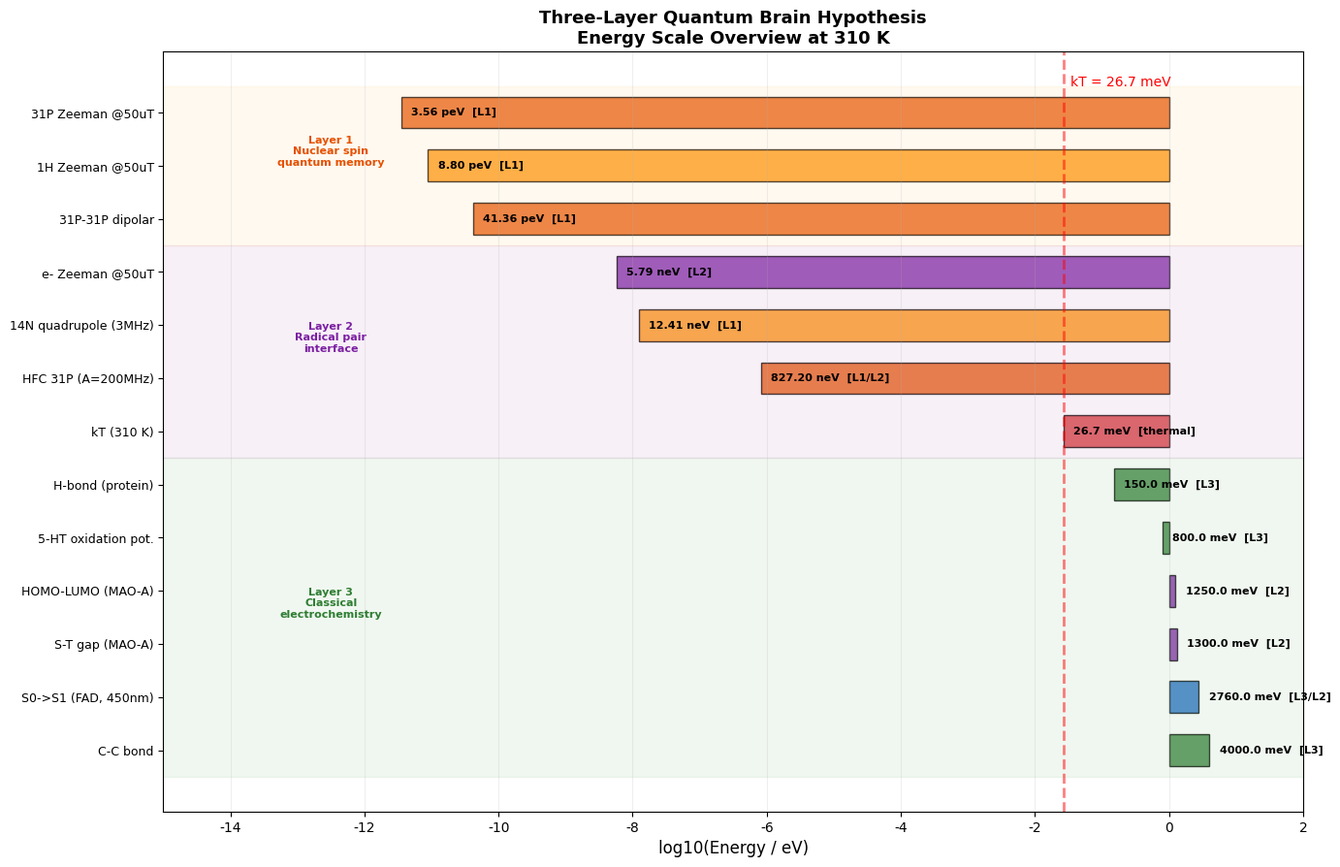
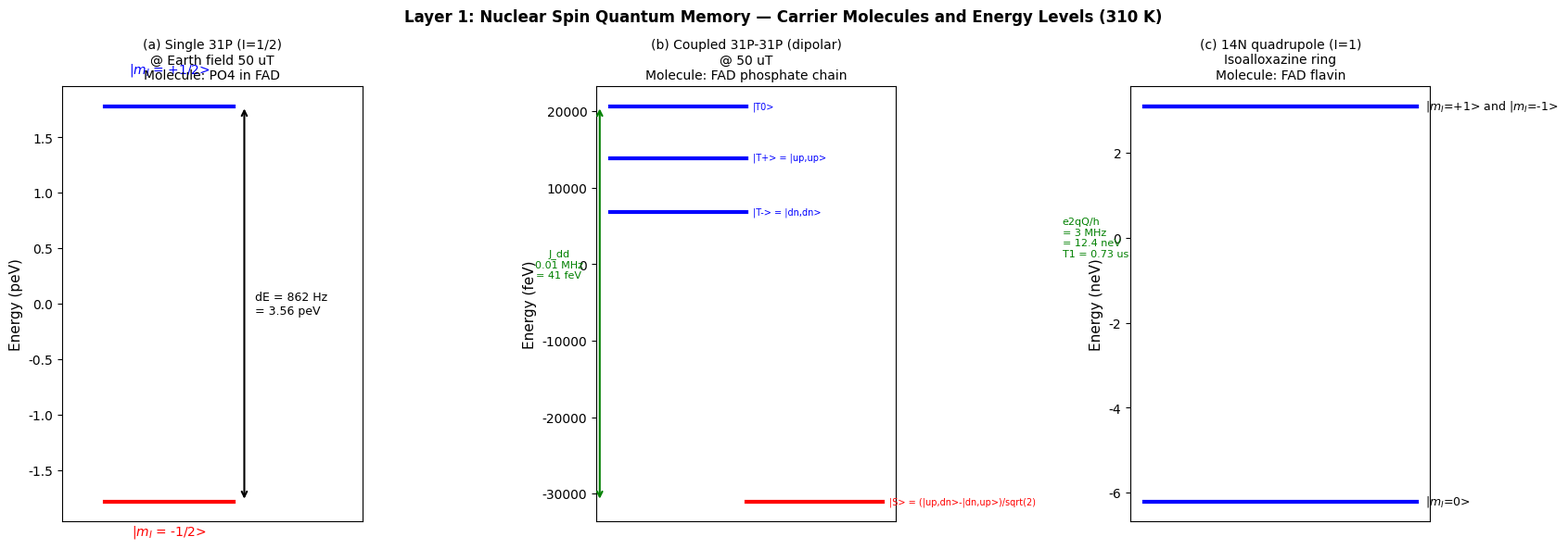
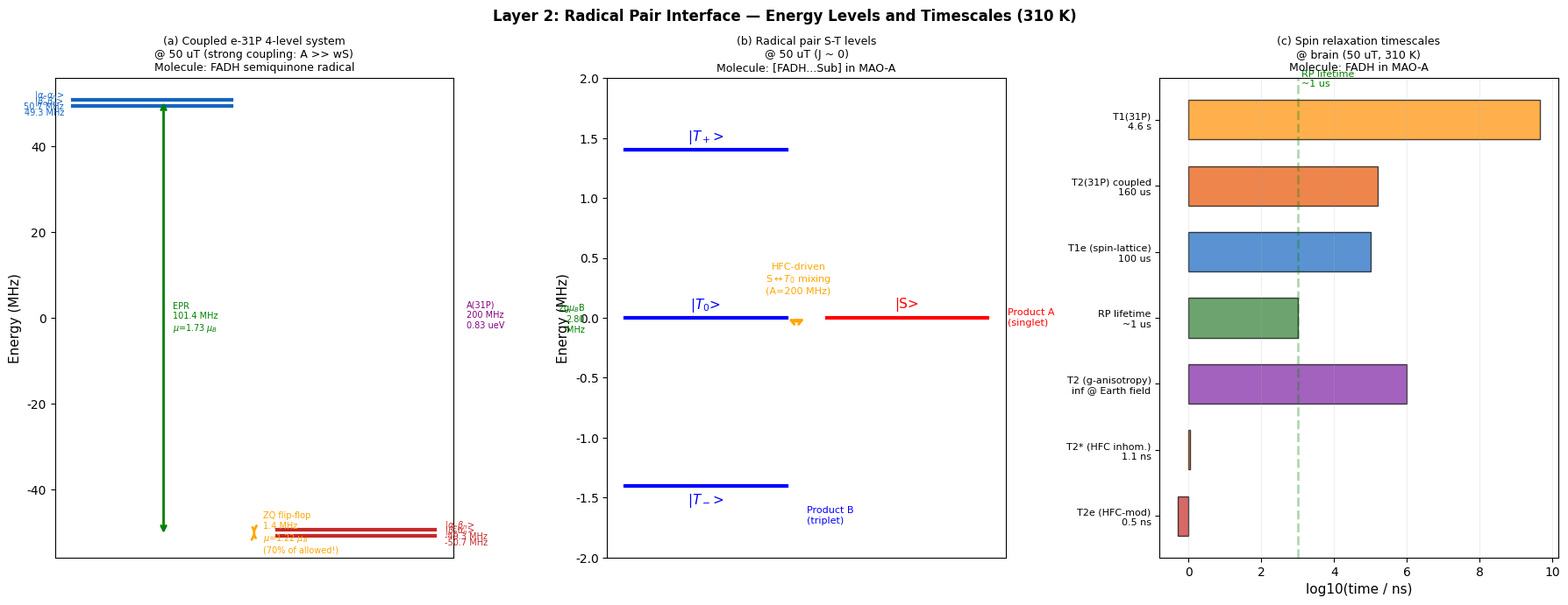
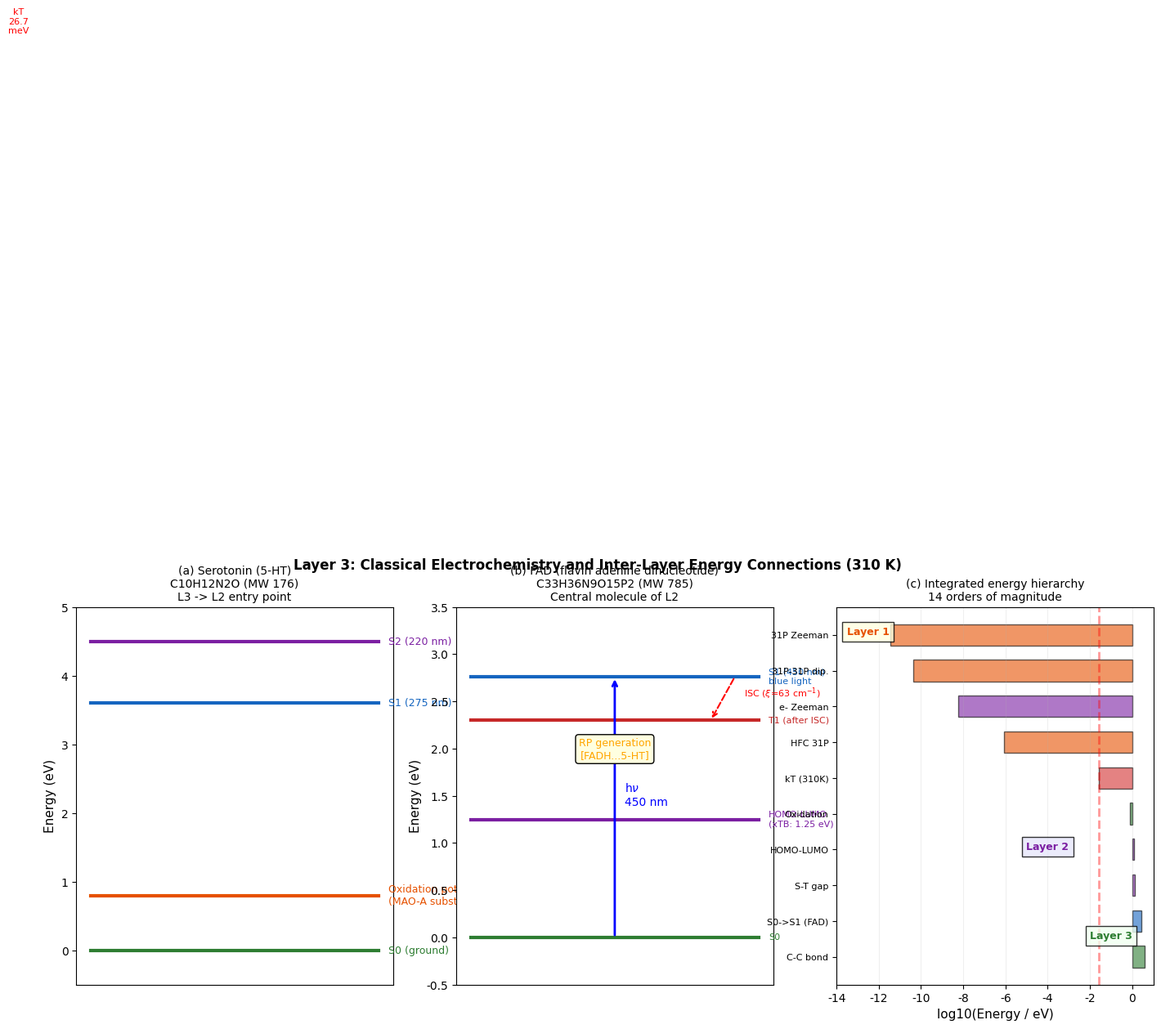
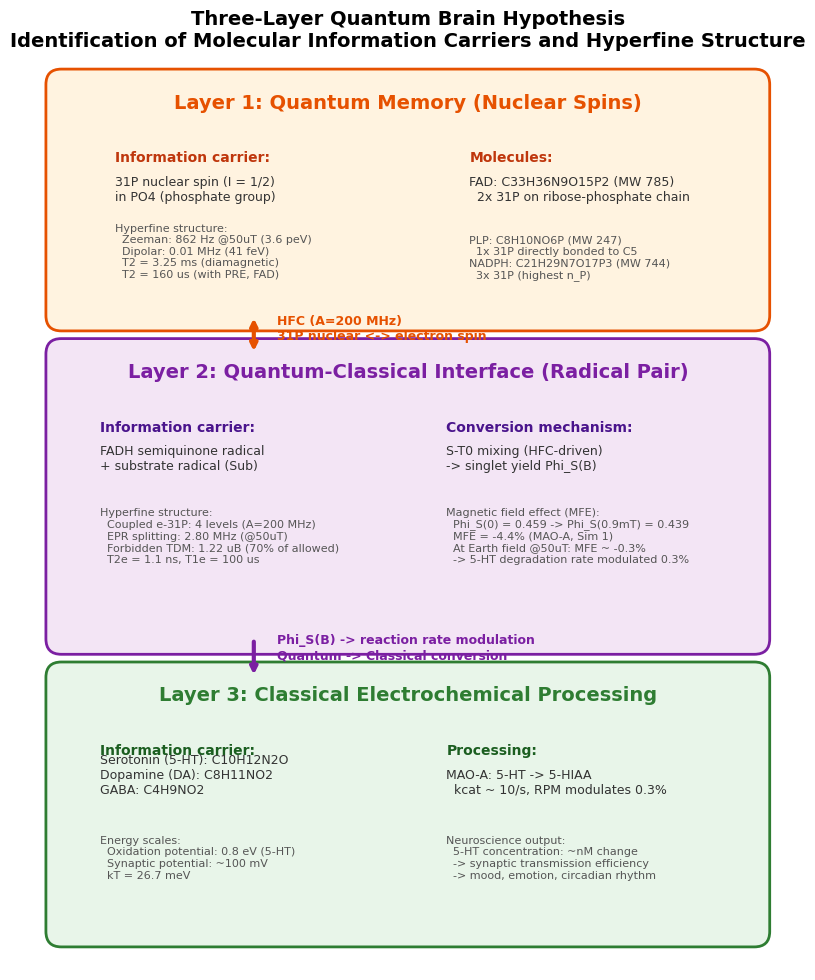

Write the Python code that produced these figures, in order.
#!/usr/bin/env python3
"""3-Layer Quantum Brain Hypothesis — Energy Level Diagrams (English, publication quality)

Generates 5 figures showing molecular information carriers, hyperfine structure,
and energy levels at brain temperature (310 K) for each layer.
"""

import numpy as np
import matplotlib
matplotlib.use("Agg")
import matplotlib.pyplot as plt
import matplotlib.patches as mpatches
from pathlib import Path

OUT_DIR = Path("simulation_results")
OUT_DIR.mkdir(exist_ok=True)

# Use standard fonts only (no CJK)
plt.rcParams.update({
    "font.family": "DejaVu Sans",
    "font.size": 10,
    "axes.labelsize": 11,
    "axes.titlesize": 11,
    "figure.dpi": 150,
})

# Physical constants
KB = 8.617e-5
KT_310 = KB * 310
MU_B_EV_T = 5.788e-5
G_E = 2.002
GAMMA_P = 17.235e6
GAMMA_H = 42.577e6
B_EARTH = 50e-6


def fig1_energy_scales():
    """All energy scales across 3 layers in one plot."""
    fig, ax = plt.subplots(figsize=(14, 9))

    scales = [
        ("C-C bond", 4.0, "L3", "#2e7d32"),
        ("S0->S1 (FAD, 450nm)", 2.76, "L3/L2", "#1565c0"),
        ("S-T gap (MAO-A)", 1.30, "L2", "#7b1fa2"),
        ("HOMO-LUMO (MAO-A)", 1.25, "L2", "#7b1fa2"),
        ("5-HT oxidation pot.", 0.8, "L3", "#2e7d32"),
        ("H-bond (protein)", 0.15, "L3", "#2e7d32"),
        ("kT (310 K)", KT_310, "thermal", "#d32f2f"),
        ("HFC 31P (A=200MHz)", 200e6 * 4.136e-15, "L1/L2", "#e65100"),
        ("e- Zeeman @50uT", G_E * MU_B_EV_T * B_EARTH, "L2", "#7b1fa2"),
        ("14N quadrupole (3MHz)", 3e6 * 4.136e-15, "L1", "#ff8f00"),
        ("31P Zeeman @50uT", GAMMA_P * B_EARTH * 4.136e-15, "L1", "#e65100"),
        ("1H Zeeman @50uT", GAMMA_H * B_EARTH * 4.136e-15, "L1", "#ff8f00"),
        ("31P-31P dipolar", 0.01e6 * 4.136e-15, "L1", "#e65100"),
    ]
    scales.sort(key=lambda x: x[1], reverse=True)

    y = np.arange(len(scales))
    energies = [s[1] for s in scales]
    colors = [s[3] for s in scales]

    ax.barh(y, np.log10(energies), color=colors, alpha=0.7,
            edgecolor="black", height=0.6)

    for i, (name, E, layer, _) in enumerate(scales):
        if E >= 1e-3:
            e_str = f"{E*1e3:.1f} meV"
        elif E >= 1e-6:
            e_str = f"{E*1e6:.2f} ueV"
        elif E >= 1e-9:
            e_str = f"{E*1e9:.2f} neV"
        elif E >= 1e-12:
            e_str = f"{E*1e12:.2f} peV"
        else:
            e_str = f"{E*1e15:.1f} feV"
        ax.text(np.log10(E) + 0.15, i, f"{e_str}  [{layer}]",
                va="center", fontsize=8, fontweight="bold")

    ax.set_yticks(y)
    ax.set_yticklabels([s[0] for s in scales], fontsize=9)
    ax.set_xlabel("log10(Energy / eV)", fontsize=12)
    ax.set_title("Three-Layer Quantum Brain Hypothesis\n"
                 "Energy Scale Overview at 310 K", fontsize=13, fontweight="bold")

    ax.axvline(np.log10(KT_310), color="red", ls="--", lw=2, alpha=0.5)
    ax.text(np.log10(KT_310) + 0.1, len(scales) - 0.5,
            f"kT = {KT_310*1e3:.1f} meV", color="red", fontsize=10)

    # Layer shading
    ax.axhspan(9.5, 12.5, alpha=0.06, color="orange")
    ax.axhspan(5.5, 9.5, alpha=0.06, color="purple")
    ax.axhspan(-0.5, 5.5, alpha=0.06, color="green")
    ax.text(-12.5, 11, "Layer 1\nNuclear spin\nquantum memory",
            fontsize=8, color="#e65100", fontweight="bold", ha="center")
    ax.text(-12.5, 7.5, "Layer 2\nRadical pair\ninterface",
            fontsize=8, color="#7b1fa2", fontweight="bold", ha="center")
    ax.text(-12.5, 2.5, "Layer 3\nClassical\nelectrochemistry",
            fontsize=8, color="#2e7d32", fontweight="bold", ha="center")

    ax.set_xlim(-15, 2)
    ax.grid(True, alpha=0.2, axis="x")
    plt.tight_layout()
    plt.savefig(OUT_DIR / "fig1_energy_scales_en.png", dpi=150)
    plt.close()
    print("  fig1 saved")


def fig2_layer1_nuclear():
    """Layer 1: 31P nuclear spin levels at Earth's field."""
    fig, axes = plt.subplots(1, 3, figsize=(17, 6))

    # (a) Single 31P
    ax = axes[0]
    nu_P = GAMMA_P * B_EARTH
    E_split = nu_P * 4.136e-15

    ax.plot([0.2, 0.8], [+E_split/2*1e12, +E_split/2*1e12], "b-", lw=3)
    ax.plot([0.2, 0.8], [-E_split/2*1e12, -E_split/2*1e12], "r-", lw=3)
    ax.annotate("", xy=(0.85, E_split/2*1e12), xytext=(0.85, -E_split/2*1e12),
                arrowprops=dict(arrowstyle="<->", color="black", lw=1.5))
    ax.text(0.9, 0, f"dE = {nu_P:.0f} Hz\n= {E_split*1e12:.2f} peV",
            fontsize=9, va="center")
    ax.text(0.5, E_split/2*1e12 + 0.3, r"|$m_I$ = +1/2>", ha="center",
            fontsize=10, color="blue")
    ax.text(0.5, -E_split/2*1e12 - 0.3, r"|$m_I$ = -1/2>", ha="center",
            fontsize=10, color="red")
    ax.set_xlim(0, 1.4)
    ax.set_ylabel("Energy (peV)")
    ax.set_title("(a) Single 31P (I=1/2)\n@ Earth field 50 uT\n"
                 "Molecule: PO4 in FAD", fontsize=10)
    ax.set_xticks([])

    # (b) Coupled 31P-31P
    ax = axes[1]
    J_dd = 0.01e6 * 4.136e-15
    E_Z = nu_P * 4.136e-15

    levels_b = [
        (+(E_Z + J_dd/4)*1e15, "|T+> = |up,up>", "blue"),
        (+(J_dd/2)*1e15, "|T0>", "blue"),
        (-(3*J_dd/4)*1e15, "|S> = (|up,dn>-|dn,up>)/sqrt(2)", "red"),
        (-(E_Z - J_dd/4)*1e15, "|T-> = |dn,dn>", "blue"),
    ]
    for E, label, col in levels_b:
        x0 = 0.15 if col == "blue" else 0.55
        x1 = 0.55 if col == "blue" else 0.95
        ax.plot([x0, x1], [E, E], color=col, lw=3)
        ax.text(x1 + 0.02, E, label, fontsize=7, va="center", color=col)

    ax.annotate("", xy=(0.12, (J_dd/2)*1e15), xytext=(0.12, -(3*J_dd/4)*1e15),
                arrowprops=dict(arrowstyle="<->", color="green", lw=1.5))
    ax.text(0.0, 0, f"J_dd\n0.01 MHz\n= 41 feV", fontsize=8, color="green",
            va="center", ha="center")

    ax.set_ylabel("Energy (feV)")
    ax.set_title("(b) Coupled 31P-31P (dipolar)\n@ 50 uT\n"
                 "Molecule: FAD phosphate chain", fontsize=10)
    ax.set_xticks([])

    # (c) 14N quadrupole
    ax = axes[2]
    eqQ = 3.0e6
    E_qQ = eqQ * 4.136e-15

    for E, label in [(E_qQ/4, r"|$m_I$=+1>"), (-E_qQ/2, r"|$m_I$=0>"),
                     (E_qQ/4, r"|$m_I$=-1>")]:
        ax.plot([0.2, 0.8], [E*1e9, E*1e9], "b-", lw=3)

    ax.text(0.82, E_qQ/4*1e9, r"|$m_I$=+1> and |$m_I$=-1>", fontsize=9, va="center")
    ax.text(0.82, -E_qQ/2*1e9, r"|$m_I$=0>", fontsize=9, va="center")

    ax.annotate("", xy=(0.15, E_qQ/4*1e9), xytext=(0.15, -E_qQ/2*1e9),
                arrowprops=dict(arrowstyle="<->", color="green", lw=1.5))
    ax.text(0.02, 0, f"e2qQ/h\n= {eqQ/1e6:.0f} MHz\n= {E_qQ*1e9:.1f} neV\n"
            f"T1 = 0.73 us", fontsize=8, color="green", va="center")

    ax.set_ylabel("Energy (neV)")
    ax.set_title("(c) 14N quadrupole (I=1)\nIsoalloxazine ring\n"
                 "Molecule: FAD flavin", fontsize=10)
    ax.set_xticks([])

    fig.suptitle("Layer 1: Nuclear Spin Quantum Memory — Carrier Molecules and Energy Levels (310 K)",
                 fontsize=12, fontweight="bold")
    plt.tight_layout()
    plt.savefig(OUT_DIR / "fig2_layer1_nuclear_en.png", dpi=150)
    plt.close()
    print("  fig2 saved")


def fig3_layer2_radical_pair():
    """Layer 2: Coupled e-31P system and RP energy levels."""
    fig, axes = plt.subplots(1, 3, figsize=(18, 7))

    # (a) Coupled e-31P 4-level system
    ax = axes[0]
    omega_S = G_E * MU_B_EV_T * B_EARTH
    A = 200e6 * 4.136e-15
    omega_I = GAMMA_P * B_EARTH * 4.136e-15
    to_MHz = 1 / (4.136e-15 * 1e6)

    E_aa = (+omega_S/2 + omega_I/2 + A/4) * to_MHz
    E_ab = (+omega_S/2 - omega_I/2 - A/4) * to_MHz
    E_ba = (-omega_S/2 + omega_I/2 - A/4) * to_MHz
    E_bb = (-omega_S/2 - omega_I/2 + A/4) * to_MHz

    for E, label, col, x0, x1 in [
        (E_aa, r"|$\alpha_e\alpha_n$>", "#1565c0", 0.1, 0.45),
        (E_bb, r"|$\beta_e\beta_n$>", "#1565c0", 0.1, 0.45),
        (E_ab, r"|$\alpha_e\beta_n$>", "#c62828", 0.55, 0.9),
        (E_ba, r"|$\beta_e\alpha_n$>", "#c62828", 0.55, 0.9),
    ]:
        ax.plot([x0, x1], [E, E], color=col, lw=3)
        side = x0 - 0.02 if x0 < 0.5 else x1 + 0.02
        ha = "right" if x0 < 0.5 else "left"
        ax.text(side, E, f"{label}\n{E:.1f} MHz", fontsize=7, ha=ha,
                va="center", color=col)

    ax.annotate("", xy=(0.3, E_ba), xytext=(0.3, E_aa),
                arrowprops=dict(arrowstyle="<->", color="green", lw=2))
    ax.text(0.32, (E_aa+E_ba)/2, f"EPR\n{abs(E_aa-E_ba):.1f} MHz\n"
            r"$\mu$=1.73 $\mu_B$", fontsize=7, color="green", va="center")

    ax.annotate("", xy=(0.5, E_ab), xytext=(0.5, E_ba),
                arrowprops=dict(arrowstyle="<->", color="orange", lw=2, ls="--"))
    ax.text(0.52, (E_ab+E_ba)/2, f"ZQ flip-flop\n{abs(E_ab-E_ba):.1f} MHz\n"
            r"$\mu$=1.22 $\mu_B$" + "\n(70% of allowed!)",
            fontsize=7, color="orange", va="center")

    ax.annotate("", xy=(0.95, E_aa), xytext=(0.95, E_ab),
                arrowprops=dict(arrowstyle="<->", color="purple", lw=1.5))
    ax.text(0.97, (E_aa+E_ab)/2, f"A(31P)\n200 MHz\n0.83 ueV",
            fontsize=7, color="purple", va="center")

    ax.set_ylabel("Energy (MHz)")
    ax.set_title("(a) Coupled e-31P 4-level system\n@ 50 uT (strong coupling: A >> wS)\n"
                 "Molecule: FADH semiquinone radical", fontsize=9)
    ax.set_xticks([])

    # (b) Radical pair S-T levels
    ax = axes[1]
    omega_S_MHz = G_E * MU_B_EV_T * B_EARTH * to_MHz
    J = 0.001

    ax.plot([0.1, 0.5], [omega_S_MHz, omega_S_MHz], "b-", lw=3)
    ax.plot([0.1, 0.5], [-J, -J], "b-", lw=3)
    ax.plot([0.6, 1.0], [+J, +J], "r-", lw=3)
    ax.plot([0.1, 0.5], [-omega_S_MHz, -omega_S_MHz], "b-", lw=3)

    ax.text(0.3, omega_S_MHz+0.08, r"|$T_+$>", ha="center", fontsize=11, color="blue")
    ax.text(0.3, -J+0.08, r"|$T_0$>", ha="center", fontsize=11, color="blue")
    ax.text(0.8, J+0.08, "|S>", ha="center", fontsize=11, color="red")
    ax.text(0.3, -omega_S_MHz-0.15, r"|$T_-$>", ha="center", fontsize=11, color="blue")

    ax.annotate("", xy=(0.55, J), xytext=(0.5, -J),
                arrowprops=dict(arrowstyle="<->", color="orange", lw=2,
                                connectionstyle="arc3,rad=0.3"))
    ax.text(0.53, 0.2, "HFC-driven\n" + r"S$\leftrightarrow$$T_0$ mixing" +
            "\n(A=200 MHz)", fontsize=8, color="orange", ha="center")

    ax.annotate("", xy=(0.05, omega_S_MHz), xytext=(0.05, -omega_S_MHz),
                arrowprops=dict(arrowstyle="<->", color="green", lw=1.5))
    ax.text(0.0, 0, f"2g" + r"$\mu_B$B" + f"\n{2*omega_S_MHz:.2f}\nMHz",
            fontsize=7, color="green", va="center", ha="right")

    ax.text(1.05, J, "Product A\n(singlet)", fontsize=8, color="red", va="center")
    ax.text(0.55, -omega_S_MHz-0.25, "Product B\n(triplet)", fontsize=8,
            color="blue", va="center")

    ax.set_ylabel("Energy (MHz)")
    ax.set_ylim(-2, 2)
    ax.set_title("(b) Radical pair S-T levels\n@ 50 uT (J ~ 0)\n"
                 "Molecule: [FADH...Sub] in MAO-A", fontsize=9)
    ax.set_xticks([])

    # (c) Spin relaxation timescales
    ax = axes[2]
    timescales = [
        ("T2e (HFC-mod)\n0.5 ns", 0.5, "#c62828"),
        ("T2* (HFC inhom.)\n1.1 ns", 1.1, "#e65100"),
        ("T2 (g-anisotropy)\ninf @ Earth field", 1e6, "#7b1fa2"),
        ("RP lifetime\n~1 us", 1e3, "#2e7d32"),
        ("T1e (spin-lattice)\n100 us", 1e5, "#1565c0"),
        ("T2(31P) coupled\n160 us", 1.6e5, "#e65100"),
        ("T1(31P)\n4.6 s", 4.6e9, "#ff8f00"),
    ]
    y_pos = np.arange(len(timescales))
    bars = ax.barh(y_pos, [np.log10(t[1]) for t in timescales],
                   color=[t[2] for t in timescales], alpha=0.7,
                   edgecolor="black", height=0.6)
    ax.set_yticks(y_pos)
    ax.set_yticklabels([t[0] for t in timescales], fontsize=8)
    ax.set_xlabel("log10(time / ns)")
    ax.axvline(3, color="green", ls="--", lw=2, alpha=0.3)
    ax.text(3.1, 6.5, "RP lifetime\n~1 us", fontsize=8, color="green")
    ax.set_title("(c) Spin relaxation timescales\n@ brain (50 uT, 310 K)\n"
                 "Molecule: FADH in MAO-A", fontsize=9)
    ax.grid(True, alpha=0.2, axis="x")

    fig.suptitle("Layer 2: Radical Pair Interface — Energy Levels and Timescales (310 K)",
                 fontsize=12, fontweight="bold")
    plt.tight_layout()
    plt.savefig(OUT_DIR / "fig3_layer2_rp_en.png", dpi=150)
    plt.close()
    print("  fig3 saved")


def fig4_layer3_classical():
    """Layer 3: Classical molecules and integrated energy scales."""
    fig, axes = plt.subplots(1, 3, figsize=(17, 6))

    # (a) 5-HT electronic levels
    ax = axes[0]
    levels = [(0, "S0 (ground)", "#2e7d32"),
              (0.8, "Oxidation potential\n(MAO-A substrate)", "#e65100"),
              (3.6, "S1 (275 nm)", "#1565c0"),
              (4.5, "S2 (220 nm)", "#7b1fa2")]
    for E, label, col in levels:
        ax.plot([0.2, 0.8], [E, E], color=col, lw=3)
        ax.text(0.82, E, label, fontsize=9, va="center", color=col)

    ax.annotate("", xy=(0.15, KT_310*1e3), xytext=(0.15, 0),
                arrowprops=dict(arrowstyle="<->", color="red", lw=1.5))
    ax.text(0.05, KT_310*1e3/2, f"kT\n{KT_310*1e3:.1f}\nmeV",
            fontsize=8, color="red", ha="center")

    ax.set_ylabel("Energy (eV)")
    ax.set_title("(a) Serotonin (5-HT)\nC10H12N2O (MW 176)\n"
                 "L3 -> L2 entry point", fontsize=10)
    ax.set_xticks([])
    ax.set_ylim(-0.5, 5)

    # (b) FAD electronic levels
    ax = axes[1]
    levels_fad = [(0, "S0", "#2e7d32"),
                  (1.25, "HOMO-LUMO\n(xTB: 1.25 eV)", "#7b1fa2"),
                  (2.76, "S1 (450 nm)\nblue light", "#1565c0"),
                  (2.3, "T1 (after ISC)", "#c62828")]
    for E, label, col in levels_fad:
        ax.plot([0.2, 0.8], [E, E], color=col, lw=3)
        ax.text(0.82, E, label, fontsize=8, va="center", color=col)

    ax.annotate("", xy=(0.5, 2.76), xytext=(0.5, 0),
                arrowprops=dict(arrowstyle="->", color="blue", lw=2))
    ax.text(0.52, 1.4, r"h$\nu$" + "\n450 nm", fontsize=10, color="blue")

    ax.annotate("", xy=(0.7, 2.3), xytext=(0.75, 2.76),
                arrowprops=dict(arrowstyle="->", color="red", lw=1.5, ls="--"))
    ax.text(0.77, 2.55, r"ISC ($\xi$=63 cm$^{-1}$)", fontsize=8, color="red")

    ax.text(0.5, 1.9, "RP generation\n[FADH...5-HT]", fontsize=9,
            color="orange", ha="center",
            bbox=dict(boxstyle="round,pad=0.3", facecolor="lightyellow"))

    ax.set_ylabel("Energy (eV)")
    ax.set_title("(b) FAD (flavin adenine dinucleotide)\nC33H36N9O15P2 (MW 785)\n"
                 "Central molecule of L2", fontsize=10)
    ax.set_xticks([])
    ax.set_ylim(-0.5, 3.5)

    # (c) Integrated energy scale
    ax = axes[2]
    items = [
        ("C-C bond", 4.0, "#2e7d32"),
        ("S0->S1 (FAD)", 2.76, "#1565c0"),
        ("S-T gap", 1.3, "#7b1fa2"),
        ("HOMO-LUMO", 1.25, "#7b1fa2"),
        ("Oxidation", 0.8, "#2e7d32"),
        ("kT (310K)", KT_310, "#d32f2f"),
        ("HFC 31P", 200e6*4.136e-15, "#e65100"),
        ("e- Zeeman", G_E*MU_B_EV_T*B_EARTH, "#7b1fa2"),
        ("31P-31P dip.", 0.01e6*4.136e-15, "#e65100"),
        ("31P Zeeman", GAMMA_P*B_EARTH*4.136e-15, "#e65100"),
    ]
    y = np.arange(len(items))
    ax.barh(y, [np.log10(e[1]) for e in items],
            color=[e[2] for e in items], alpha=0.6, edgecolor="black", height=0.6)
    ax.set_yticks(y)
    ax.set_yticklabels([e[0] for e in items], fontsize=8)
    ax.set_xlabel("log10(Energy / eV)")
    ax.axvline(np.log10(KT_310), color="red", ls="--", lw=2, alpha=0.4)

    ax.text(-12.5, 9, "Layer 1", fontsize=9, color="#e65100", fontweight="bold",
            ha="center", bbox=dict(facecolor="lightyellow", alpha=0.8))
    ax.text(-4, 3, "Layer 2", fontsize=9, color="#7b1fa2", fontweight="bold",
            ha="center", bbox=dict(facecolor="lavender", alpha=0.8))
    ax.text(-1, 0.5, "Layer 3", fontsize=9, color="#2e7d32", fontweight="bold",
            ha="center", bbox=dict(facecolor="honeydew", alpha=0.8))

    ax.set_title("(c) Integrated energy hierarchy\n14 orders of magnitude", fontsize=10)
    ax.grid(True, alpha=0.2, axis="x")
    ax.set_xlim(-14, 1)

    fig.suptitle("Layer 3: Classical Electrochemistry and Inter-Layer Energy Connections (310 K)",
                 fontsize=12, fontweight="bold")
    plt.tight_layout()
    plt.savefig(OUT_DIR / "fig4_layer3_classical_en.png", dpi=150)
    plt.close()
    print("  fig4 saved")


def fig5_molecular_info_flow():
    """3-layer molecular information flow schematic (English, no CJK)."""
    fig, ax = plt.subplots(figsize=(16, 12))
    ax.set_xlim(0, 10)
    ax.set_ylim(0, 12)
    ax.set_aspect("equal")
    ax.axis("off")

    # === Layer 1 ===
    r1 = mpatches.FancyBboxPatch((0.5, 8.5), 9, 3, boxstyle="round,pad=0.2",
                                  facecolor="#fff3e0", edgecolor="#e65100", lw=2)
    ax.add_patch(r1)
    ax.text(5, 11.2, "Layer 1: Quantum Memory (Nuclear Spins)", fontsize=14,
            ha="center", fontweight="bold", color="#e65100")

    ax.text(1.2, 10.5, "Information carrier:", fontsize=10, fontweight="bold",
            color="#bf360c")
    ax.text(1.2, 10.0, "31P nuclear spin (I = 1/2)\nin PO4 (phosphate group)",
            fontsize=9, color="#333")
    ax.text(1.2, 9.0, "Hyperfine structure:\n"
            "  Zeeman: 862 Hz @50uT (3.6 peV)\n"
            "  Dipolar: 0.01 MHz (41 feV)\n"
            "  T2 = 3.25 ms (diamagnetic)\n"
            "  T2 = 160 us (with PRE, FAD)",
            fontsize=8, color="#555")

    ax.text(5.8, 10.5, "Molecules:", fontsize=10, fontweight="bold", color="#bf360c")
    ax.text(5.8, 10.0, "FAD: C33H36N9O15P2 (MW 785)\n"
            "  2x 31P on ribose-phosphate chain",
            fontsize=9, color="#333")
    ax.text(5.8, 9.0, "PLP: C8H10NO6P (MW 247)\n"
            "  1x 31P directly bonded to C5\n"
            "NADPH: C21H29N7O17P3 (MW 744)\n"
            "  3x 31P (highest n_P)",
            fontsize=8, color="#555")

    # === Layer 2 ===
    r2 = mpatches.FancyBboxPatch((0.5, 4.3), 9, 3.7, boxstyle="round,pad=0.2",
                                  facecolor="#f3e5f5", edgecolor="#7b1fa2", lw=2)
    ax.add_patch(r2)
    ax.text(5, 7.7, "Layer 2: Quantum-Classical Interface (Radical Pair)",
            fontsize=14, ha="center", fontweight="bold", color="#7b1fa2")

    ax.text(1.0, 7.0, "Information carrier:", fontsize=10, fontweight="bold",
            color="#4a148c")
    ax.text(1.0, 6.5, "FADH semiquinone radical\n+ substrate radical (Sub)",
            fontsize=9, color="#333")
    ax.text(1.0, 5.3, "Hyperfine structure:\n"
            "  Coupled e-31P: 4 levels (A=200 MHz)\n"
            "  EPR splitting: 2.80 MHz (@50uT)\n"
            "  Forbidden TDM: 1.22 uB (70% of allowed)\n"
            "  T2e = 1.1 ns, T1e = 100 us",
            fontsize=8, color="#555")

    ax.text(5.5, 7.0, "Conversion mechanism:", fontsize=10, fontweight="bold",
            color="#4a148c")
    ax.text(5.5, 6.5, "S-T0 mixing (HFC-driven)\n-> singlet yield Phi_S(B)",
            fontsize=9, color="#333")
    ax.text(5.5, 5.3, "Magnetic field effect (MFE):\n"
            "  Phi_S(0) = 0.459 -> Phi_S(0.9mT) = 0.439\n"
            "  MFE = -4.4% (MAO-A, Sim 1)\n"
            "  At Earth field @50uT: MFE ~ -0.3%\n"
            "  -> 5-HT degradation rate modulated 0.3%",
            fontsize=8, color="#555")

    # === Layer 3 ===
    r3 = mpatches.FancyBboxPatch((0.5, 0.5), 9, 3.3, boxstyle="round,pad=0.2",
                                  facecolor="#e8f5e9", edgecolor="#2e7d32", lw=2)
    ax.add_patch(r3)
    ax.text(5, 3.5, "Layer 3: Classical Electrochemical Processing",
            fontsize=14, ha="center", fontweight="bold", color="#2e7d32")

    ax.text(1.0, 2.8, "Information carrier:", fontsize=10, fontweight="bold",
            color="#1b5e20")
    ax.text(1.0, 2.3, "Serotonin (5-HT): C10H12N2O\n"
            "Dopamine (DA): C8H11NO2\n"
            "GABA: C4H9NO2", fontsize=9, color="#333")
    ax.text(1.0, 1.2, "Energy scales:\n"
            "  Oxidation potential: 0.8 eV (5-HT)\n"
            "  Synaptic potential: ~100 mV\n"
            "  kT = 26.7 meV",
            fontsize=8, color="#555")

    ax.text(5.5, 2.8, "Processing:", fontsize=10, fontweight="bold", color="#1b5e20")
    ax.text(5.5, 2.3, "MAO-A: 5-HT -> 5-HIAA\n"
            "  kcat ~ 10/s, RPM modulates 0.3%",
            fontsize=9, color="#333")
    ax.text(5.5, 1.2, "Neuroscience output:\n"
            "  5-HT concentration: ~nM change\n"
            "  -> synaptic transmission efficiency\n"
            "  -> mood, emotion, circadian rhythm",
            fontsize=8, color="#555")

    # === Arrows ===
    ax.annotate("", xy=(3, 8.0), xytext=(3, 8.5),
                arrowprops=dict(arrowstyle="<->", color="#e65100", lw=3))
    ax.text(3.3, 8.2, "HFC (A=200 MHz)\n31P nuclear <-> electron spin",
            fontsize=9, color="#e65100", fontweight="bold")

    ax.annotate("", xy=(3, 3.8), xytext=(3, 4.3),
                arrowprops=dict(arrowstyle="->", color="#7b1fa2", lw=3))
    ax.text(3.3, 4.05, "Phi_S(B) -> reaction rate modulation\nQuantum -> Classical conversion",
            fontsize=9, color="#7b1fa2", fontweight="bold")

    ax.text(5, 12.0,
            "Three-Layer Quantum Brain Hypothesis\n"
            "Identification of Molecular Information Carriers and Hyperfine Structure",
            fontsize=14, ha="center", fontweight="bold")

    plt.savefig(OUT_DIR / "fig5_molecular_info_flow_en.png", dpi=150,
                bbox_inches="tight")
    plt.close()
    print("  fig5 saved")


if __name__ == "__main__":
    print("Generating energy level diagrams (English)...")
    fig1_energy_scales()
    fig2_layer1_nuclear()
    fig3_layer2_radical_pair()
    fig4_layer3_classical()
    fig5_molecular_info_flow()
    print("All figures saved -> simulation_results/fig[1-5]_*_en.png")
